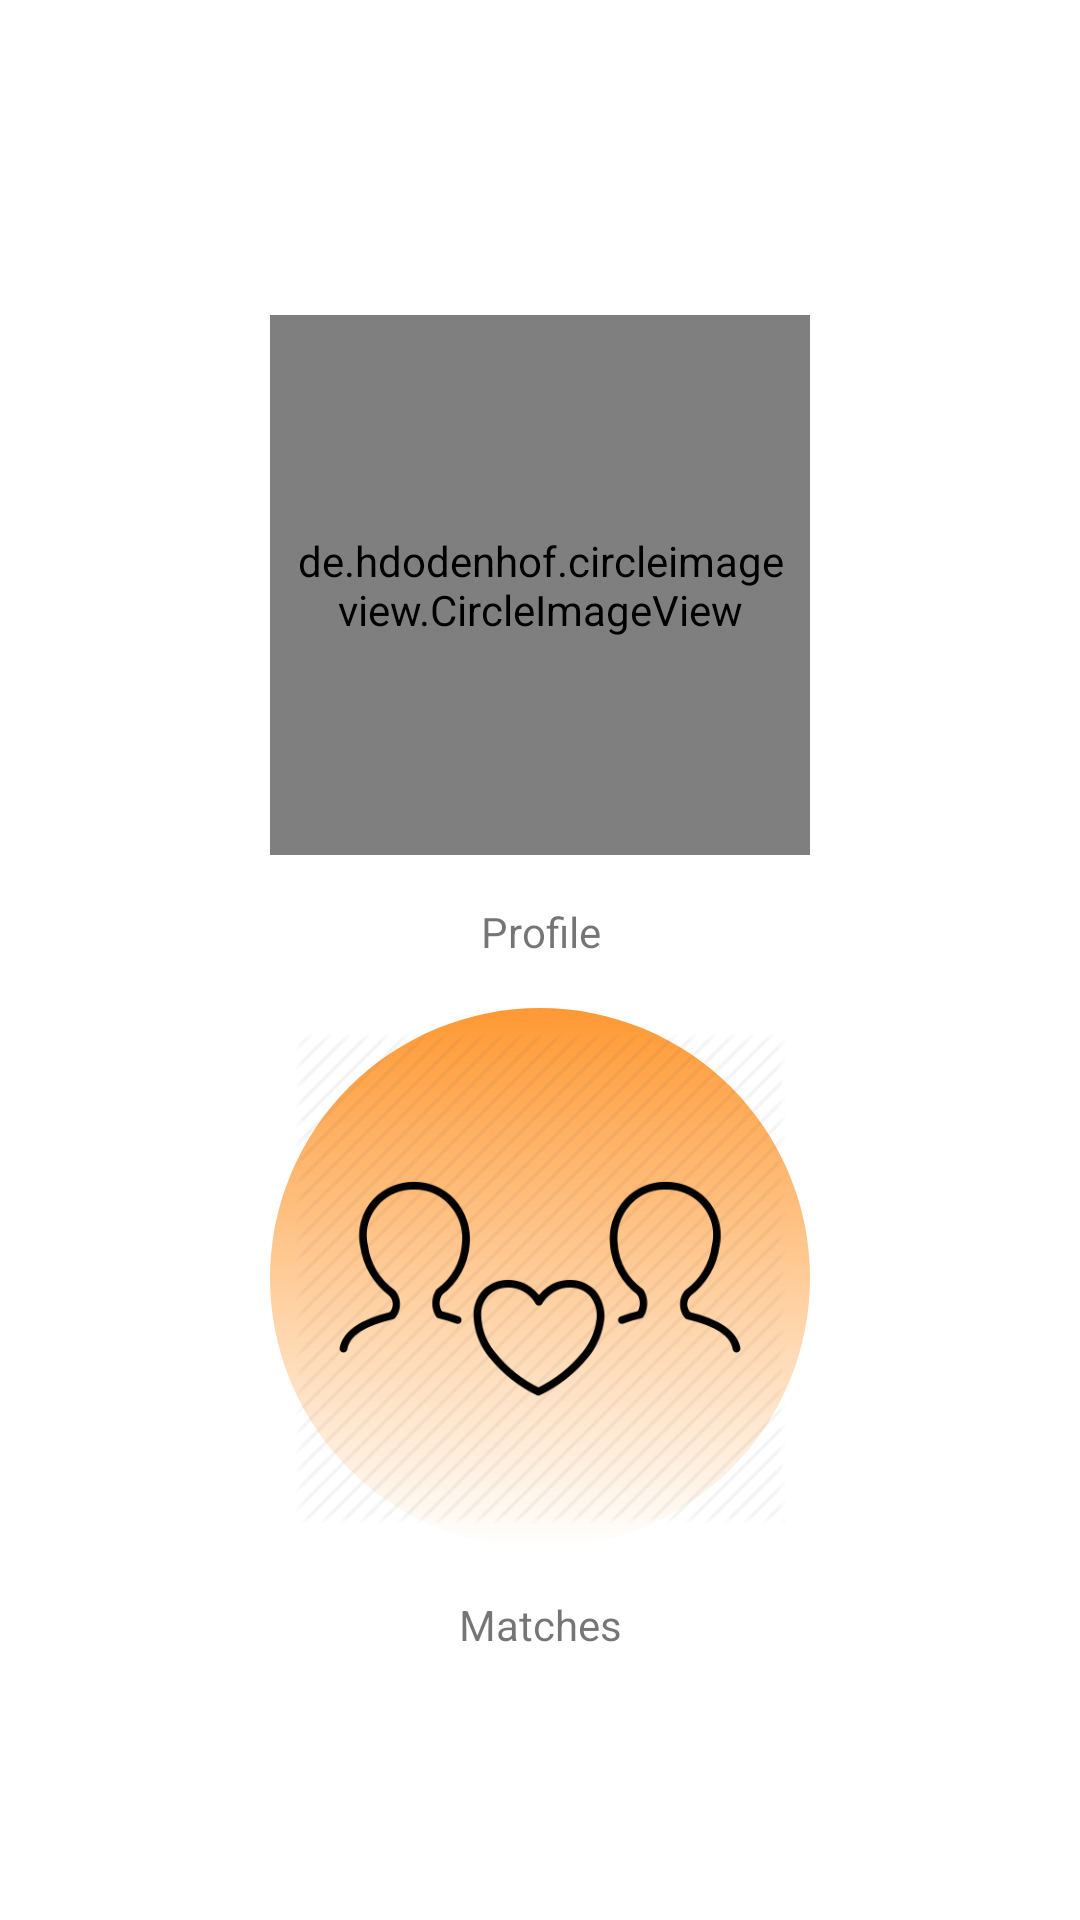

Layout XML and referenced resources for this Android screen:
<!-- AndroidManifest.xml: application theme Theme.Sambandh_20 -->
<!-- res/layout/fragment_home.xml -->
<?xml version="1.0" encoding="utf-8"?>
<androidx.constraintlayout.widget.ConstraintLayout
    xmlns:android="http://schemas.android.com/apk/res/android"
    xmlns:app="http://schemas.android.com/apk/res-auto"
    android:layout_width="match_parent"
    android:layout_height="match_parent">
]
    <TableLayout

        android:layout_width="match_parent"
        android:layout_height="wrap_content"
        app:layout_constraintBottom_toBottomOf="parent"

        app:layout_constraintEnd_toEndOf="parent"
        app:layout_constraintStart_toStartOf="parent"
        app:layout_constraintTop_toTopOf="parent">

        <TableRow
            android:layout_width="match_parent"
            android:layout_height="match_parent"
            android:gravity="center|center_horizontal|center_vertical">

            <de.hdodenhof.circleimageview.CircleImageView
                android:id="@+id/fragment_home_btn_profile"
                android:layout_width="180dp"
                android:layout_height="180dp"
                android:layout_margin="16dp"
                android:background="@drawable/round_button"
                android:clickable="true"
                android:focusable="true"
                android:padding="8dp" />
        </TableRow>

        <TableRow
            android:layout_width="match_parent"
            android:layout_height="match_parent">

            <TextView
                android:id="@+id/textView2"
                android:layout_width="wrap_content"
                android:layout_height="wrap_content"
                android:layout_weight="1"
                android:gravity="center"
                android:text="@string/activity_home_txt_profile" />

        </TableRow>

        <TableRow
            android:gravity="center"
            android:visibility="visible">

            <ImageButton
                android:id="@+id/fragment_home_btn_matches"

                android:layout_width="180dp"
                android:layout_height="180dp"
                android:layout_gravity="center_vertical"
                android:layout_margin="16dp"
                android:background="@drawable/round_button"
                android:clickable="true"
                android:focusable="true"
                android:padding="8dp"
                android:scaleType="centerInside"
                app:srcCompat="@drawable/profile_match" />

        </TableRow>

        <TableRow>

            <TextView
                android:id="@+id/activity_home_txt_match"
                android:layout_width="wrap_content"
                android:layout_height="wrap_content"
                android:layout_weight="1"
                android:gravity="center"
                android:text="@string/activity_home_txt_match" />

        </TableRow>

    </TableLayout>

</androidx.constraintlayout.widget.ConstraintLayout>
<!-- resources referenced by this layout -->
<resources>
  <!-- drawable profile_match: webp bitmap (drawable, 9750 bytes) -->
  <!-- drawable round_button (drawable) -->
  <?xml version="1.0" encoding="utf-8"?>
  <shape xmlns:android="http://schemas.android.com/apk/res/android"
      android:shape="oval" >
  
      <gradient
          android:startColor="@color/orangePrimary"
          android:endColor="@color/white"
          android:angle="270"/>
  </shape>
  <string name="activity_home_txt_match">Matches</string>
  <string name="activity_home_txt_profile">Profile</string>
  <style name="Theme.Sambandh_20" parent="Theme.MaterialComponents.DayNight.DarkActionBar">
          
          <item name="colorPrimary">@color/india_green</item>
          <item name="colorPrimaryVariant">@color/india_green</item>
          <item name="colorOnPrimary">@color/white</item>
          
          <item name="colorSecondary">@color/teal_200</item>
          <item name="colorSecondaryVariant">@color/teal_700</item>
          <item name="colorOnSecondary">@color/black</item>
          
          <item name="android:statusBarColor" tools:targetApi="l">?attr/colorPrimaryVariant</item>
          
      </style>
  <color name="orangePrimary">#FF9933</color>
  <color name="white">#FFFFFFFF</color>
  <color name="india_green">#19be0b</color>
  <color name="teal_200">#FF03DAC5</color>
  <color name="teal_700">#FF018786</color>
  <color name="black">#FF000000</color>
</resources>
